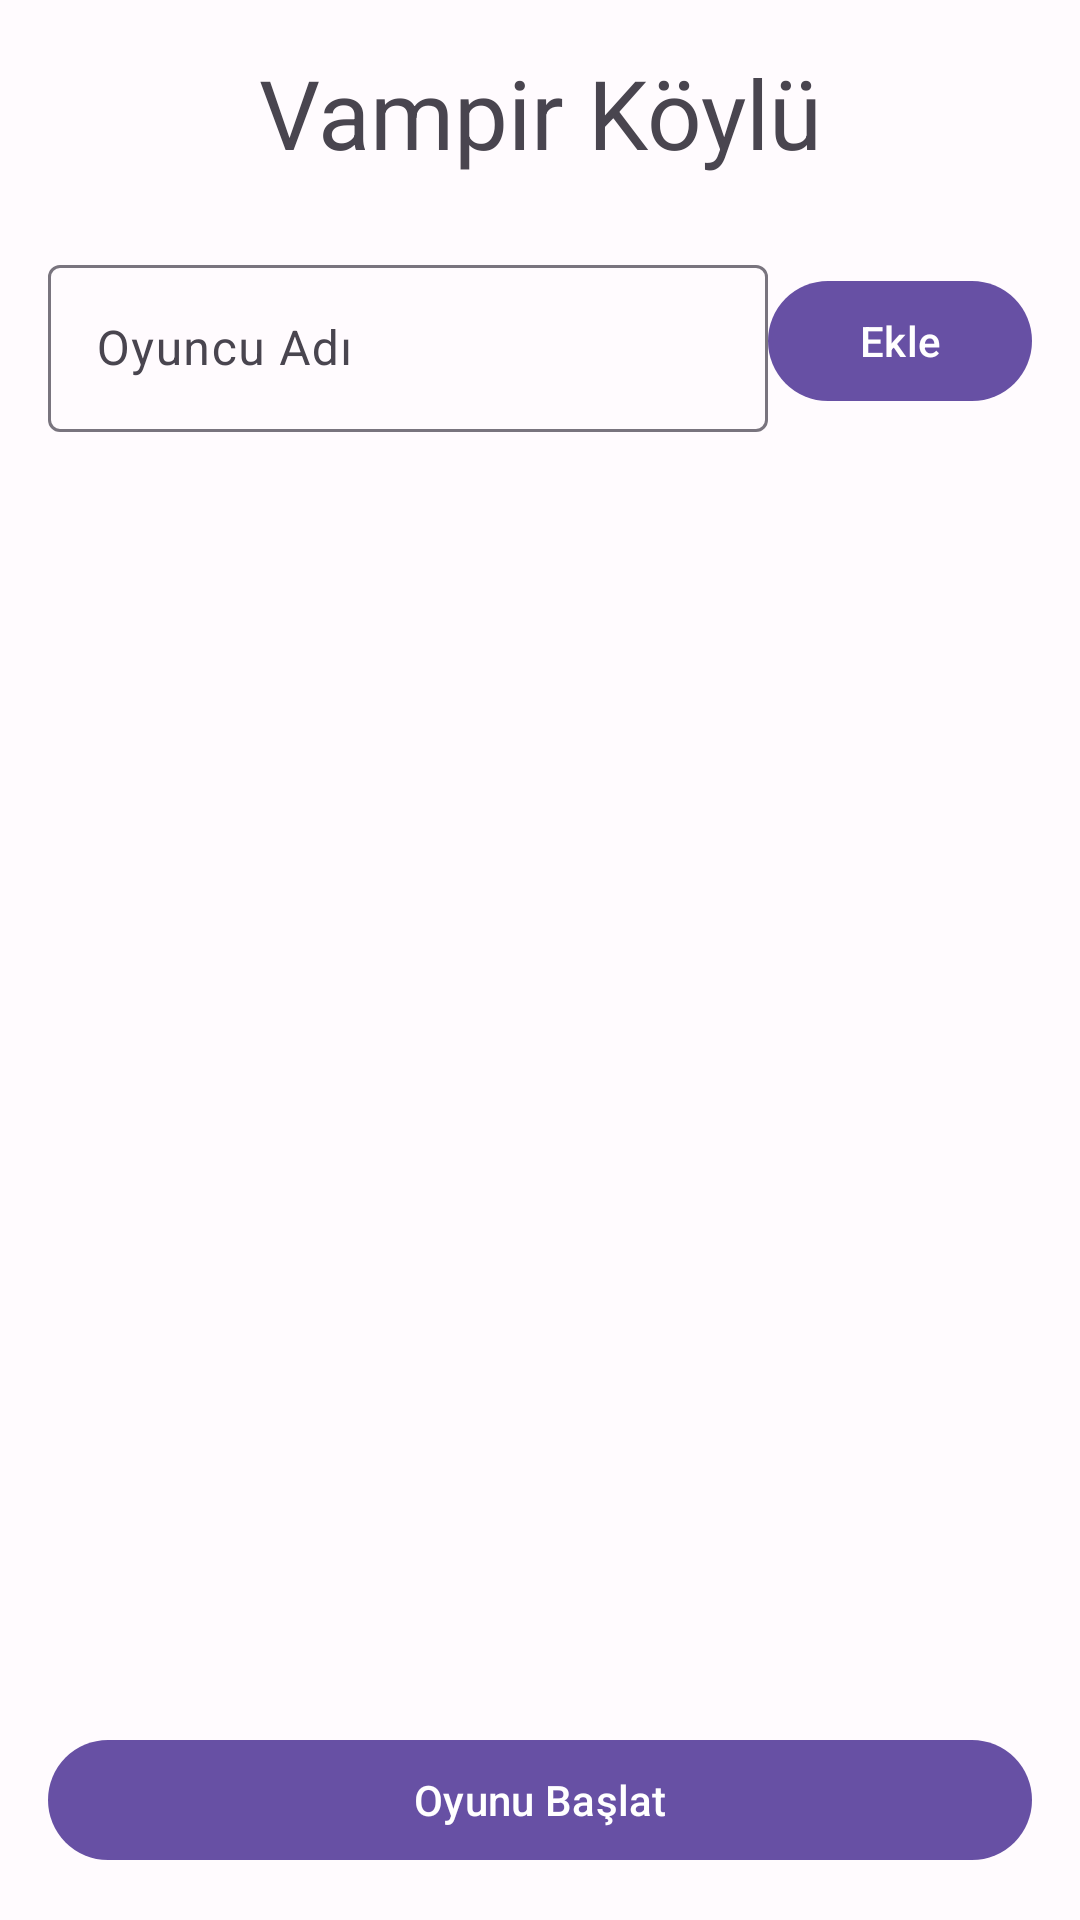

Android layout source for this screen:
<!-- AndroidManifest.xml: application theme Theme.VampirKoylu -->
<!-- res/layout/fragment_game_setup.xml -->
<?xml version="1.0" encoding="utf-8"?>
<androidx.constraintlayout.widget.ConstraintLayout xmlns:android="http://schemas.android.com/apk/res/android"
    xmlns:app="http://schemas.android.com/apk/res-auto"
    android:layout_width="match_parent"
    android:layout_height="match_parent"
    android:padding="16dp">

    <com.google.android.material.textview.MaterialTextView
        android:id="@+id/titleText"
        android:layout_width="wrap_content"
        android:layout_height="wrap_content"
        android:text="Vampir Köylü"
        android:textAppearance="@style/TextAppearance.Material3.HeadlineLarge"
        app:layout_constraintEnd_toEndOf="parent"
        app:layout_constraintStart_toStartOf="parent"
        app:layout_constraintTop_toTopOf="parent" />

    <com.google.android.material.textfield.TextInputLayout
        android:id="@+id/playerNameInput"
        style="@style/Widget.Material3.TextInputLayout.OutlinedBox"
        android:layout_width="0dp"
        android:layout_height="wrap_content"
        android:layout_marginTop="24dp"
        android:hint="Oyuncu Adı"
        app:layout_constraintEnd_toStartOf="@+id/addPlayerButton"
        app:layout_constraintStart_toStartOf="parent"
        app:layout_constraintTop_toBottomOf="@+id/titleText">

        <com.google.android.material.textfield.TextInputEditText
            android:id="@+id/playerNameEditText"
            android:layout_width="match_parent"
            android:layout_height="wrap_content"
            android:inputType="textPersonName"
            android:maxLines="1" />
    </com.google.android.material.textfield.TextInputLayout>

    <com.google.android.material.button.MaterialButton
        android:id="@+id/addPlayerButton"
        android:layout_width="wrap_content"
        android:layout_height="wrap_content"
        android:layout_marginStart="8dp"
        android:text="Ekle"
        app:layout_constraintBottom_toBottomOf="@+id/playerNameInput"
        app:layout_constraintEnd_toEndOf="parent"
        app:layout_constraintTop_toTopOf="@+id/playerNameInput" />

    <androidx.recyclerview.widget.RecyclerView
        android:id="@+id/playersList"
        android:layout_width="0dp"
        android:layout_height="0dp"
        android:layout_marginTop="16dp"
        android:layout_marginBottom="16dp"
        app:layout_constraintBottom_toTopOf="@+id/startGameButton"
        app:layout_constraintEnd_toEndOf="parent"
        app:layout_constraintStart_toStartOf="parent"
        app:layout_constraintTop_toBottomOf="@+id/playerNameInput" />

    <com.google.android.material.button.MaterialButton
        android:id="@+id/startGameButton"
        android:layout_width="0dp"
        android:layout_height="wrap_content"
        android:text="Oyunu Başlat"
        app:layout_constraintBottom_toBottomOf="parent"
        app:layout_constraintEnd_toEndOf="parent"
        app:layout_constraintStart_toStartOf="parent" />

</androidx.constraintlayout.widget.ConstraintLayout>
<!-- resources referenced by this layout -->
<resources>
  <style name="Theme.VampirKoylu" parent="Theme.Material3.DayNight.NoActionBar">
          <item name="colorPrimary">@color/md_theme_light_primary</item>
          <item name="colorOnPrimary">@color/md_theme_light_onPrimary</item>
          <item name="colorPrimaryContainer">@color/md_theme_light_primaryContainer</item>
          <item name="colorOnPrimaryContainer">@color/md_theme_light_onPrimaryContainer</item>
          <item name="colorSecondary">@color/md_theme_light_secondary</item>
          <item name="colorOnSecondary">@color/md_theme_light_onSecondary</item>
          <item name="colorSecondaryContainer">@color/md_theme_light_secondaryContainer</item>
          <item name="colorOnSecondaryContainer">@color/md_theme_light_onSecondaryContainer</item>
          <item name="colorTertiary">@color/md_theme_light_tertiary</item>
          <item name="colorOnTertiary">@color/md_theme_light_onTertiary</item>
          <item name="colorTertiaryContainer">@color/md_theme_light_tertiaryContainer</item>
          <item name="colorOnTertiaryContainer">@color/md_theme_light_onTertiaryContainer</item>
          <item name="colorError">@color/md_theme_light_error</item>
          <item name="colorOnError">@color/md_theme_light_onError</item>
          <item name="colorErrorContainer">@color/md_theme_light_errorContainer</item>
          <item name="colorOnErrorContainer">@color/md_theme_light_onErrorContainer</item>
          <item name="colorOutline">@color/md_theme_light_outline</item>
          <item name="android:colorBackground">@color/md_theme_light_background</item>
          <item name="colorOnBackground">@color/md_theme_light_onBackground</item>
          <item name="colorSurface">@color/md_theme_light_surface</item>
          <item name="colorOnSurface">@color/md_theme_light_onSurface</item>
          <item name="colorSurfaceVariant">@color/md_theme_light_surfaceVariant</item>
          <item name="colorOnSurfaceVariant">@color/md_theme_light_onSurfaceVariant</item>
          <item name="colorSurfaceInverse">@color/md_theme_light_inverseSurface</item>
          <item name="colorOnSurfaceInverse">@color/md_theme_light_inverseOnSurface</item>
          <item name="colorPrimaryInverse">@color/md_theme_light_inversePrimary</item>
      </style>
  <color name="md_theme_light_primary">#6750A4</color>
  <color name="md_theme_light_onPrimary">#FFFFFF</color>
  <color name="md_theme_light_primaryContainer">#EADDFF</color>
  <color name="md_theme_light_onPrimaryContainer">#21005D</color>
  <color name="md_theme_light_secondary">#625B71</color>
  <color name="md_theme_light_onSecondary">#FFFFFF</color>
  <color name="md_theme_light_secondaryContainer">#E8DEF8</color>
  <color name="md_theme_light_onSecondaryContainer">#1D192B</color>
  <color name="md_theme_light_tertiary">#7D5260</color>
  <color name="md_theme_light_onTertiary">#FFFFFF</color>
  <color name="md_theme_light_tertiaryContainer">#FFD8E4</color>
  <color name="md_theme_light_onTertiaryContainer">#31111D</color>
  <color name="md_theme_light_error">#B3261E</color>
  <color name="md_theme_light_onError">#FFFFFF</color>
  <color name="md_theme_light_errorContainer">#F9DEDC</color>
  <color name="md_theme_light_onErrorContainer">#410E0B</color>
  <color name="md_theme_light_outline">#79747E</color>
  <color name="md_theme_light_background">#FFFBFE</color>
  <color name="md_theme_light_onBackground">#1C1B1F</color>
  <color name="md_theme_light_surface">#FFFBFE</color>
  <color name="md_theme_light_onSurface">#1C1B1F</color>
  <color name="md_theme_light_surfaceVariant">#E7E0EC</color>
  <color name="md_theme_light_onSurfaceVariant">#49454F</color>
  <color name="md_theme_light_inverseSurface">#313033</color>
  <color name="md_theme_light_inverseOnSurface">#F4EFF4</color>
  <color name="md_theme_light_inversePrimary">#D0BCFF</color>
</resources>
